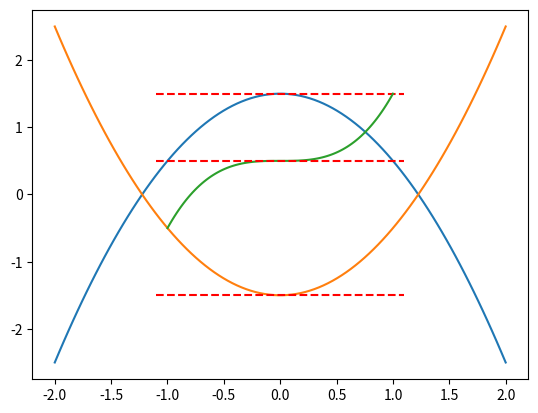

The matplotlib source for this figure: (Note: this script raises an exception after producing the figure.)
import numpy as np
import matplotlib.pyplot as plt

x = np.linspace(-2, 2, 100)
y = -(x ** 2) + 1.5

plt.plot(x, y)
plt.axhline(1.5, xmin=0.25, xmax=0.75, color='r', linestyle='--')
plt.show()

y = x ** 2 - 1.5

plt.plot(x, y)
plt.axhline(-1.5, xmin=0.25, xmax=0.75, color='r', linestyle='--')
plt.show()

x = np.linspace(-1, 1, 100)
y = x ** 3 + 0.5

plt.plot(x, y)
plt.axhline(0.5, xmin=0.25, xmax=0.75, color='r', linestyle='--')
plt.show()

from sympy import symbols, diff

x = symbols('x')

diff(diff(x ** 3))

from sympy import stationary_points

y = x ** 4 / 4 - x ** 2 / 2
sp = stationary_points(y, x)
sp

second = diff(diff(y))
second

for point in list(sp):
    value = second.evalf(subs={x: point})
    print(f'x = {point}; d^2y/dx^2 = {value:.0f}')

x = np.linspace(-1, 1, 100)
y = x ** 3

plt.plot(x, y)
plt.xlabel('$x$')
plt.ylabel('$y$')
plt.show()

A, B, r = symbols('A B r')

V = A / r ** 12 - B / r ** 6

first = stationary_points(V, r)
first

r_equil = np.array(list(first.evalf(subs={A: 1, B: 1})))
r_equil

r_equil = r_equil[r_equil > 0]
r_equil

r = np.linspace(0.95, 5, 1000)
V = 1 / r ** 12 - 1 / r ** 6

plt.plot(r, V, label='Lennard-Jones potential')
plt.axvline(r_equil, linestyle='--', color='k', label='Equilibrium $r$')
plt.xlabel('$r$')
plt.ylabel('$V$')
plt.legend()
plt.show()